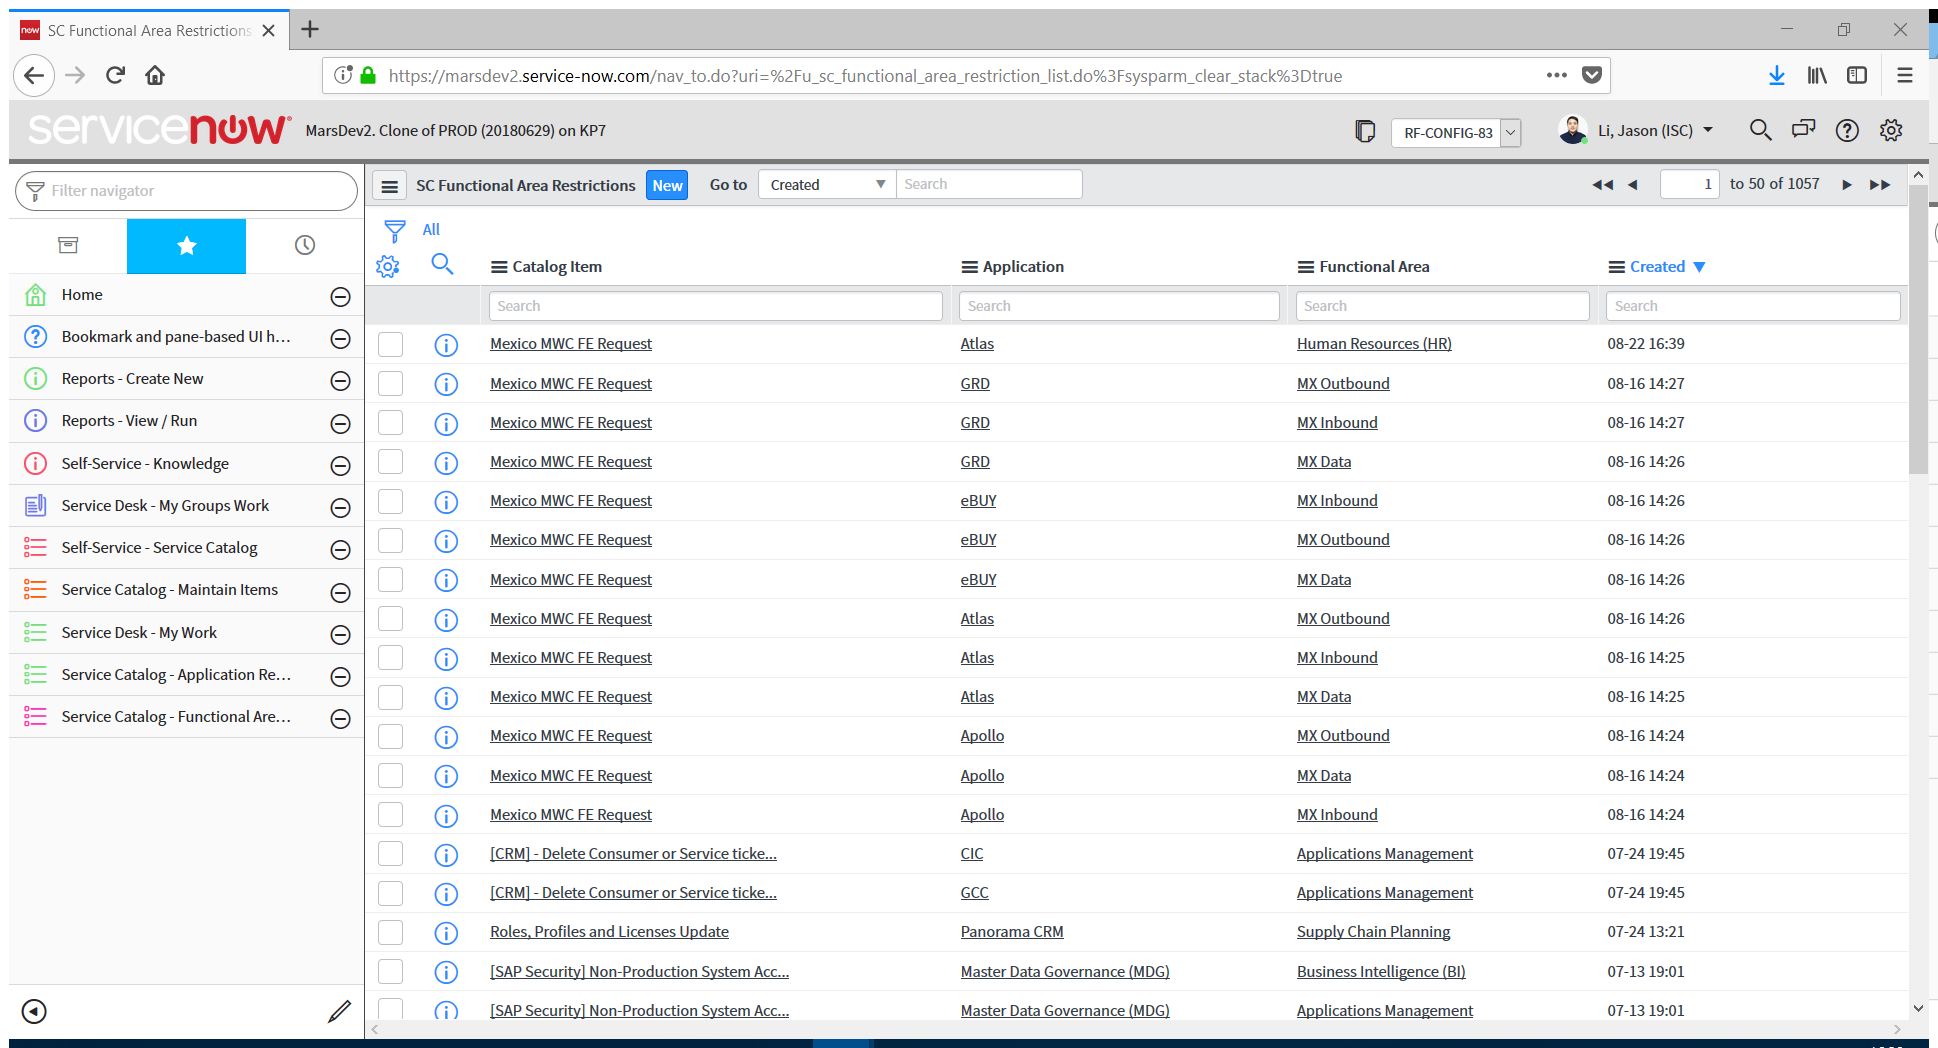
Task: Blank Project
Workflow: add_functional_flow

Step 1: Attach Browser 'SCFunctio Page' in window 'SC Functional Area Restrictions | ServiceNow' (firefox.exe)

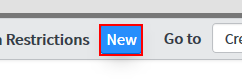
Step 2: click on the button 'sysverb_new'

Step 3: type [catalog_item.ToString] into the text box (no picture)

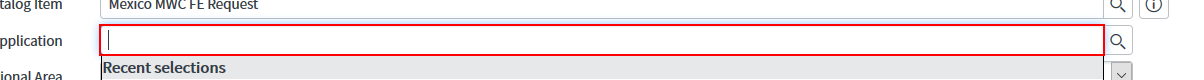
Step 4: type [application.ToString] into the text box

Step 5: type a value into the text box (no picture)

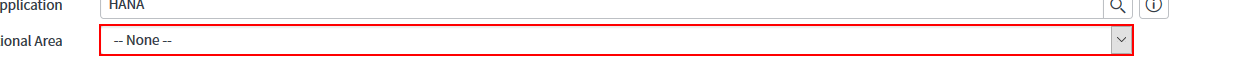
Step 6: select [functional_area.ToString] in the drop-down

Step 7: click on the button 'sysverb_insert' (no picture)

Step 8: Attach Browser 'CreatedSC Page' in window 'Created | SC Functional Area Restriction | ServiceNow' (firefox.exe) (no picture)

Step 9: select "Business Intelligence (BI)" in the drop-down (same screen as step 6)